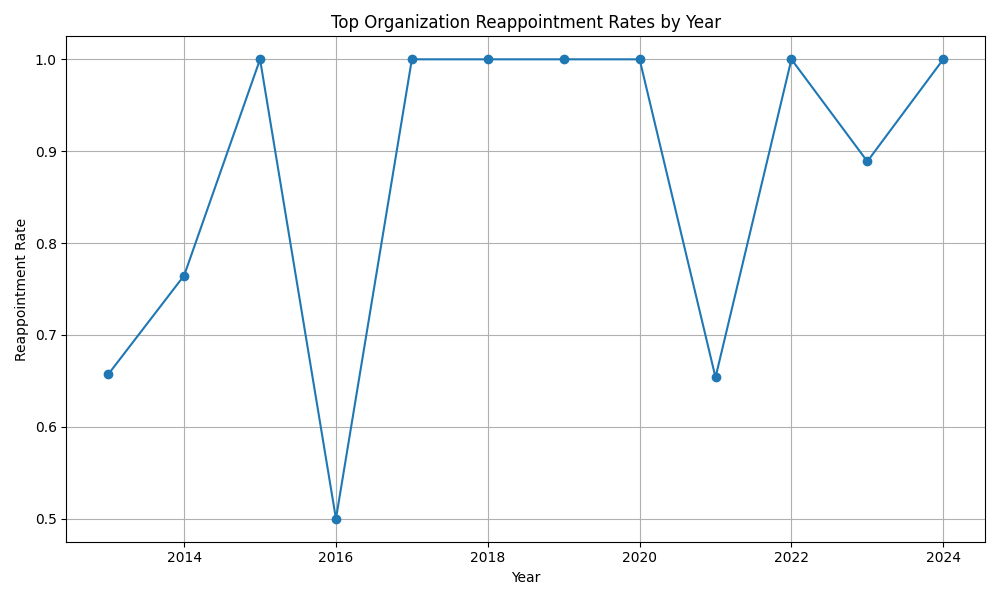

Values plotted in this chart, from the file beside it:
year, top_org, max_rate
2013, public safety, 0.6571
2014, public safety, 0.7647
2015, agriculture, aquaculture and fisheries, 1.0
2016, education and early childhood developmen…, 0.5
2017, finance; transportation and infrastructu…, 1.0
2018, education and early childhood developmen…, 1.0
2019, education and early childhood developmen…, 1.0
2020, office of the premier, 1.0
2021, agriculture, aquaculture and fisheries, 0.6538
2022, finance, 1.0
2023, social development, 0.8889
2024, agriculture, aquaculture and fisheries, 1.0
